Run: headless pygame with SDL's dummy video driver; simulated clock (each Clock.tick advances the game by its frame time, no real sleeping); random seed 0; keys injected as events and as key.get_pressed() state; mouse plan: one left click at the window centre at the start of phase 2, then a move to the lower-right quarter at the start of phase 3.
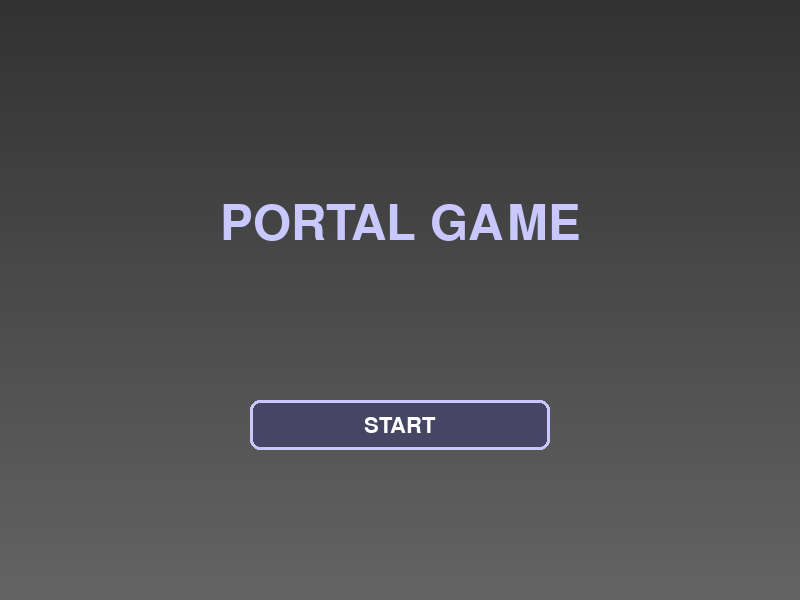
Frame 1 of 4 · flips 1–60 · no input
Frame 2 of 4 · flips 61–180 · clicked the window centre · tapped SPACE, RETURN · held RIGHT (→), D · screen unchanged from frame 1, image omitted
Frame 3 of 4 · flips 181–300 · moved the mouse to the lower-right quarter · held DOWN (↓), S · screen unchanged from frame 2, image omitted
Frame 4 of 4 · flips 301–420 · held LEFT (←), A, UP (↑), W · screen unchanged from frame 3, image omitted

The pygame program that drew these frames:

import pygame
import math
import sys
import random
from enum import Enum

# Initialize Pygame
pygame.init()

# Screen dimensions
WIDTH, HEIGHT = 800, 600
UI_HEIGHT = 100  # Height for the UI panel at the bottom

class GameState(Enum):
    MAIN_MENU = 0
    PLAYING = 1
    GAME_OVER = 2

class Color(Enum):
    WHITE = (255, 255, 255)
    BLACK = (0, 0, 0)
    RED = (255, 0, 0)
    GREEN = (0, 255, 0)
    BLUE = (0, 0, 255)
    GRAY = (100, 100, 100)
    FLOOR_GRAY = (80, 80, 80)
    ROOF = (50, 50, 50)
    PORTAL_BLUE = (0, 162, 232)
    PORTAL_ORANGE = (255, 128, 0)
    UI_BG = (30, 30, 40)

class GameObject:
    def __init__(self, x, y):
        self.x = x
        self.y = y
    
    def update(self):
        pass
    
    def draw(self, screen):
        pass

class Portal(GameObject):
    def __init__(self, x, y, color, normal_angle):
        super().__init__(x, y)
        self.color = color
        self.normal_angle = normal_angle  # Angle the portal is facing (wall normal)
        self.exit_angle = (normal_angle + math.pi) % (2 * math.pi)  # Angle you exit from
        self.size = 0.5
        self.active = True
        self.pulse = 0
        self.pulse_direction = 1
        self.linked_portal = None
    
    def update(self):
        self.pulse += 0.05 * self.pulse_direction
        if self.pulse > 1.0:
            self.pulse_direction = -1
        elif self.pulse < 0.0:
            self.pulse_direction = 1
    
    def link_to(self, other_portal):
        self.linked_portal = other_portal
        other_portal.linked_portal = self
    
    def draw(self, screen, player, renderer):
        if not self.active:
            return
            
        dx = self.x - player.x
        dy = self.y - player.y
        dist_sq = dx**2 + dy**2
        
        if dist_sq > (renderer.MAX_DEPTH * 0.7) ** 2:
            return
            
        angle = math.atan2(dy, dx) - player.angle
        while angle > math.pi: angle -= 2 * math.pi
        while angle < -math.pi: angle += 2 * math.pi
        
        if -renderer.HALF_FOV <= angle <= renderer.HALF_FOV:
            dist = math.sqrt(dist_sq)
            proj_height = (HEIGHT - UI_HEIGHT) / (dist + 0.0001)
            screen_x = int((angle + renderer.HALF_FOV) / renderer.FOV * WIDTH)
            
            size = int(proj_height * self.size)
            pulse_size = int(size * (1 + self.pulse * 0.1))
            portal_color = self.color.value
            
            # Draw portal effect
            portal_surface = pygame.Surface((pulse_size*2, pulse_size*2), pygame.SRCALPHA)
            pygame.draw.circle(portal_surface, (*portal_color, 200), 
                             (pulse_size, pulse_size), pulse_size)
            pygame.draw.circle(portal_surface, (*portal_color, 100), 
                             (pulse_size, pulse_size), int(pulse_size * 0.7))
            pygame.draw.circle(portal_surface, (*portal_color, 150), 
                             (pulse_size, pulse_size), int(pulse_size * 0.3))
            
            screen.blit(portal_surface, 
                       (screen_x - pulse_size, 
                        (HEIGHT - UI_HEIGHT)//2 - pulse_size))

class Wall(GameObject):
    def __init__(self, x, y):
        super().__init__(x, y)
        self.color = Color.GRAY.value
    
    def draw(self, screen, ray, proj_height, depth_shade):
        base_color = self.color
        shaded_color = (
            max(0, min(255, base_color[0] * (depth_shade[0]/255))),
            max(0, min(255, base_color[1] * (depth_shade[1]/255))),
            max(0, min(255, base_color[2] * (depth_shade[2]/255)))
        )
        
        pygame.draw.rect(screen, shaded_color, 
                        (ray, (HEIGHT - UI_HEIGHT) // 2 - proj_height // 2, 
                         1, proj_height))

class Player(GameObject):
    def __init__(self, x, y):
        super().__init__(x, y)
        self.angle = 0
        self.speed = 0
        self.max_speed = 0.08
        self.acceleration = 0.0015
        self.deceleration = 0.001
        self.rot_speed = 0.05
        self.blue_portal = None
        self.orange_portal = None
        self.portal_cooldown = 0
        self.teleport_cooldown = 0
    
    def shoot_portal(self, x, y, color, normal_angle, game_map):
        if game_map.get_cell(int(x), int(y)) != 1:
            return None
            
        if color == Color.PORTAL_BLUE:
            if self.blue_portal:
                self.blue_portal.active = False
            self.blue_portal = Portal(x, y, color, normal_angle)
            
            # Link portals if both exist
            if self.orange_portal and self.orange_portal.active:
                self.blue_portal.link_to(self.orange_portal)
            return self.blue_portal
        else:
            if self.orange_portal:
                self.orange_portal.active = False
            self.orange_portal = Portal(x, y, color, normal_angle)
            
            # Link portals if both exist
            if self.blue_portal and self.blue_portal.active:
                self.orange_portal.link_to(self.blue_portal)
            return self.orange_portal
    
    def try_teleport(self):
        if self.teleport_cooldown > 0:
            self.teleport_cooldown -= 1
            return False
            
        teleported = False
        
        # Check blue portal
        if self.blue_portal and self.blue_portal.active and self.blue_portal.linked_portal:
            dx = self.blue_portal.x - self.x
            dy = self.blue_portal.y - self.y
            distance = math.sqrt(dx*dx + dy*dy)
            
            if distance < 0.5:  # Close enough to portal
                self.teleport(self.blue_portal, self.blue_portal.linked_portal)
                teleported = True
        
        # Check orange portal
        elif self.orange_portal and self.orange_portal.active and self.orange_portal.linked_portal:
            dx = self.orange_portal.x - self.x
            dy = self.orange_portal.y - self.y
            distance = math.sqrt(dx*dx + dy*dy)
            
            if distance < 0.5:  # Close enough to portal
                self.teleport(self.orange_portal, self.orange_portal.linked_portal)
                teleported = True
                
        if teleported:
            self.teleport_cooldown = 10  # Prevent immediate re-teleport
        return teleported
    
    def teleport(self, entry_portal, exit_portal):
        # Calculate new position (slightly in front of exit portal)
        self.x = exit_portal.x + math.cos(exit_portal.exit_angle) * 0.6
        self.y = exit_portal.y + math.sin(exit_portal.exit_angle) * 0.6
        
        # Maintain momentum but adjust direction
        speed = math.sqrt(self.speed**2)
        self.angle = exit_portal.exit_angle
        
        # Apply speed in new direction
        self.speed = speed * math.cos(self.angle)
    
    def update(self, game_map):
        if self.portal_cooldown > 0:
            self.portal_cooldown -= 1
            
        keys = pygame.key.get_pressed()
        if keys[pygame.K_UP] or keys[pygame.K_w]:
            self.speed = min(self.max_speed, self.speed + self.acceleration)
        if keys[pygame.K_DOWN] or keys[pygame.K_s]:
            self.speed = max(-self.max_speed/2, self.speed - self.acceleration)
        if keys[pygame.K_LEFT] or keys[pygame.K_a]:
            self.angle -= self.rot_speed * (0.5 + abs(self.speed) / self.max_speed)
        if keys[pygame.K_RIGHT] or keys[pygame.K_d]:
            self.angle += self.rot_speed * (0.5 + abs(self.speed) / self.max_speed)
        
        # Apply friction
        if self.speed > 0:
            self.speed = max(0, self.speed - self.deceleration)
        elif self.speed < 0:
            self.speed = min(0, self.speed + self.deceleration)
        
        # Try to move
        new_x = self.x + math.cos(self.angle) * self.speed
        new_y = self.y + math.sin(self.angle) * self.speed
        
        if game_map.get_cell(int(new_x), int(new_y)) == 0:
            self.x = new_x
            self.y = new_y
        
        # Check for teleportation
        self.try_teleport()
        
        # Update portals
        if self.blue_portal:
            self.blue_portal.update()
        if self.orange_portal:
            self.orange_portal.update()

class GameMap:
    def __init__(self, map_data):
        self.map_data = map_data
        self.walls = {}
        self.initialize_walls()
    
    def initialize_walls(self):
        for y in range(len(self.map_data)):
            for x in range(len(self.map_data[0])):
                if self.map_data[y][x] == 1:
                    self.walls[(x, y)] = Wall(x, y)
    
    def get_cell(self, x, y):
        if 0 <= x < len(self.map_data[0]) and 0 <= y < len(self.map_data):
            return self.map_data[y][x]
        return None
    
    def is_visible(self, player_x, player_y, wall_x, wall_y):
        dx = wall_x - player_x
        dy = wall_y - player_y
        distance = math.sqrt(dx*dx + dy*dy)
        steps = max(1, int(distance))
        
        for i in range(1, steps):
            test_x = int(player_x + dx * (i/steps))
            test_y = int(player_y + dy * (i/steps))
            if self.get_cell(test_x, test_y) == 1:
                return False
        return True
    
    def find_wall_hit(self, player_x, player_y, angle):
        """Find the wall that would be hit by a ray cast at the given angle"""
        x, y = player_x, player_y
        sin_a, cos_a = math.sin(angle), math.cos(angle)
        normal_angle = angle  # Default to ray angle
        
        for _ in range(20):  # Max distance to check
            x += cos_a * 0.1
            y += sin_a * 0.1
            
            cell_x, cell_y = int(x), int(y)
            if self.get_cell(cell_x, cell_y) == 1:
                # Calculate which wall face we hit
                # Check x-axis wall
                if self.get_cell(cell_x - int(cos_a > 0), cell_y) == 0:
                    normal_angle = math.pi if cos_a > 0 else 0
                # Check y-axis wall
                elif self.get_cell(cell_x, cell_y - int(sin_a > 0)) == 0:
                    normal_angle = 3*math.pi/2 if sin_a > 0 else math.pi/2
                
                return (x, y, normal_angle)
        
        return None

class Renderer:
    def __init__(self):
        self.screen = pygame.display.set_mode((WIDTH, HEIGHT))
        pygame.display.set_caption("Portal Game")
        
        # Performance optimizations
        self.FOV = math.pi / 2
        self.HALF_FOV = self.FOV / 2
        self.NUM_RAYS = WIDTH // 2
        self.DELTA_ANGLE = self.FOV / self.NUM_RAYS
        self.MAX_DEPTH = 20
        
        self.font = pygame.font.Font(None, 32)
        self.big_font = pygame.font.Font(None, 72)
    
    def draw_floor_and_ceiling(self):
        pygame.draw.rect(self.screen, Color.FLOOR_GRAY.value, 
                        (0, (HEIGHT - UI_HEIGHT)//2, WIDTH, (HEIGHT - UI_HEIGHT)//2))
        pygame.draw.rect(self.screen, Color.ROOF.value, (0, 0, WIDTH, (HEIGHT - UI_HEIGHT)//2))
    
    def cast_rays(self, player, game_map):
        for ray in range(self.NUM_RAYS):
            ray_angle = (player.angle - self.HALF_FOV) + (ray * self.DELTA_ANGLE)
            
            depth = 0
            hit_wall = False

            while not hit_wall and depth < self.MAX_DEPTH:
                depth += 0.1
                
                test_x = int(player.x + depth * math.cos(ray_angle))
                test_y = int(player.y + depth * math.sin(ray_angle))

                if game_map.get_cell(test_x, test_y) == 1:
                    hit_wall = True
                    wall_x, wall_y = test_x, test_y
                elif game_map.get_cell(test_x, test_y) is None:
                    hit_wall = True
                    depth = self.MAX_DEPTH

            if hit_wall and game_map.get_cell(test_x, test_y) == 1:
                proj_height = (HEIGHT-UI_HEIGHT) / (depth + 0.0001)
                depth_shade = (255 - int(depth * 10),) * 3
                
                if (wall_x, wall_y) in game_map.walls:
                    game_map.walls[(wall_x, wall_y)].draw(self.screen, ray*2, proj_height, depth_shade)
    
    def draw_ui(self, player):
        # Draw UI background
        pygame.draw.rect(self.screen, Color.UI_BG.value, (0, HEIGHT-UI_HEIGHT, WIDTH, UI_HEIGHT))
        
        # Draw portal indicators
        if player.blue_portal and player.blue_portal.active:
            pygame.draw.circle(self.screen, Color.PORTAL_BLUE.value, (50, HEIGHT-50), 20)
            if player.blue_portal.linked_portal:
                pygame.draw.circle(self.screen, (200, 200, 255), (50, HEIGHT-50), 5)
        else:
            pygame.draw.circle(self.screen, (50, 50, 100), (50, HEIGHT-50), 20)
        
        if player.orange_portal and player.orange_portal.active:
            pygame.draw.circle(self.screen, Color.PORTAL_ORANGE.value, (100, HEIGHT-50), 20)
            if player.orange_portal.linked_portal:
                pygame.draw.circle(self.screen, (200, 200, 255), (100, HEIGHT-50), 5)
        else:
            pygame.draw.circle(self.screen, (100, 50, 0), (100, HEIGHT-50), 20)
        
        # Draw instructions
        instructions = self.font.render("LMB: Blue Portal | RMB: Orange Portal | WASD: Move", True, Color.WHITE.value)
        self.screen.blit(instructions, (150, HEIGHT-60))
    
    def draw_main_menu(self):
        for y in range(HEIGHT):
            shade = int(50 + (y / HEIGHT) * 50)
            pygame.draw.line(self.screen, (shade, shade, shade), (0, y), (WIDTH, y))
        
        title_text = self.big_font.render("PORTAL GAME", True, (200, 200, 255))
        self.screen.blit(title_text, (WIDTH//2 - title_text.get_width()//2, HEIGHT//3))
        
        button_rect = pygame.Rect(WIDTH//2 - 150, HEIGHT*2//3, 300, 50)
        pygame.draw.rect(self.screen, (70, 70, 100), button_rect, border_radius=10)
        pygame.draw.rect(self.screen, (200, 200, 255), button_rect, 3, border_radius=10)
        
        start_text = self.font.render("START", True, Color.WHITE.value)
        self.screen.blit(start_text, (WIDTH//2 - start_text.get_width()//2, HEIGHT*2//3 + 15))

class Game:
    def __init__(self):
        self.initialize_game()
    
    def initialize_game(self):
        self.screen = pygame.display.set_mode((WIDTH, HEIGHT))
        self.clock = pygame.time.Clock()
        self.running = True
        self.state = GameState.MAIN_MENU
        
        self.player = Player(1.5, 1.5)
        self.renderer = Renderer()
        self.game_map = GameMap([
            [1,1,1,1,1,1,1,1,1,1,1,1,1,1,1,1,1,1,1,1],
            [1,0,0,0,0,0,0,0,0,0,0,0,0,0,0,0,0,0,0,1],
            [1,0,1,1,1,1,1,1,1,1,1,1,1,1,1,1,1,1,0,1],
            [1,0,1,0,0,0,0,0,0,0,0,0,0,0,0,0,0,1,0,1],
            [1,0,1,0,1,1,1,1,1,1,1,1,1,1,1,1,0,1,0,1],
            [1,0,1,0,1,0,0,0,0,0,0,0,0,0,0,1,0,1,0,1],
            [1,0,1,0,1,0,1,1,1,1,1,1,1,1,0,1,0,1,0,1],
            [1,0,1,0,1,0,1,0,0,0,0,0,0,1,0,1,0,1,0,1],
            [1,0,1,0,1,0,1,0,1,1,1,1,0,1,0,1,0,1,0,1],
            [1,0,1,0,1,0,1,0,1,0,0,1,0,1,0,1,0,1,0,1],
            [1,0,1,0,1,0,1,0,1,0,0,1,0,1,0,1,0,1,0,1],
            [1,0,1,0,1,0,1,0,1,1,1,1,0,1,0,1,0,1,0,1],
            [1,0,1,0,1,0,1,0,0,0,0,0,0,1,0,1,0,1,0,1],
            [1,0,1,0,1,0,1,1,1,1,1,1,1,1,0,1,0,1,0,1],
            [1,0,1,0,1,0,0,0,0,0,0,0,0,0,0,1,0,1,0,1],
            [1,0,1,0,1,1,1,1,1,1,1,1,1,1,1,1,0,1,0,1],
            [1,0,1,0,0,0,0,0,0,0,0,0,0,0,0,0,0,1,0,1],
            [1,0,1,1,1,1,1,1,1,1,1,1,1,1,1,1,1,1,0,1],
            [1,0,0,0,0,0,0,0,0,0,0,0,0,0,0,0,0,0,0,1],
            [1,1,1,1,1,1,1,1,1,1,1,1,1,1,1,1,1,1,1,1]
        ])
    
    def handle_events(self):
        for event in pygame.event.get():
            if event.type == pygame.QUIT:
                self.running = False
            
            elif event.type == pygame.MOUSEBUTTONDOWN:
                if self.state == GameState.MAIN_MENU:
                    mouse_x, mouse_y = pygame.mouse.get_pos()
                    button_rect = pygame.Rect(WIDTH//2 - 150, HEIGHT*2//3, 300, 50)
                    if button_rect.collidepoint(mouse_x, mouse_y):
                        self.state = GameState.PLAYING
                
                elif self.state == GameState.PLAYING and self.player.portal_cooldown == 0:
                    # Shoot portals
                    mouse_x, mouse_y = pygame.mouse.get_pos()
                    ray_angle = self.player.angle - self.renderer.HALF_FOV + (mouse_x / WIDTH) * self.renderer.FOV
                    
                    # Find where this ray hits a wall
                    hit = self.game_map.find_wall_hit(self.player.x, self.player.y, ray_angle)
                    if hit:
                        x, y, normal_angle = hit
                        if event.button == 1:  # Left click - blue portal
                            self.player.shoot_portal(x, y, Color.PORTAL_BLUE, normal_angle, self.game_map)
                        elif event.button == 3:  # Right click - orange portal
                            self.player.shoot_portal(x, y, Color.PORTAL_ORANGE, normal_angle, self.game_map)
                        self.player.portal_cooldown = 10
    
    def update(self):
        if self.state == GameState.PLAYING:
            self.player.update(self.game_map)
    
    def render(self):
        if self.state == GameState.MAIN_MENU:
            self.renderer.draw_main_menu()
        
        elif self.state == GameState.PLAYING:
            self.renderer.draw_floor_and_ceiling()
            self.renderer.cast_rays(self.player, self.game_map)
            
            # Draw portals
            if self.player.blue_portal:
                self.player.blue_portal.draw(self.renderer.screen, self.player, self.renderer)
            if self.player.orange_portal:
                self.player.orange_portal.draw(self.renderer.screen, self.player, self.renderer)
            
            self.renderer.draw_ui(self.player)
        
        pygame.display.flip()
    
    def run(self):
        while self.running:
            self.handle_events()
            self.update()
            self.render()
            self.clock.tick(60)

if __name__ == "__main__":
    try:
        game = Game()
        game.run()
    finally:
        pygame.quit()
        sys.exit()
